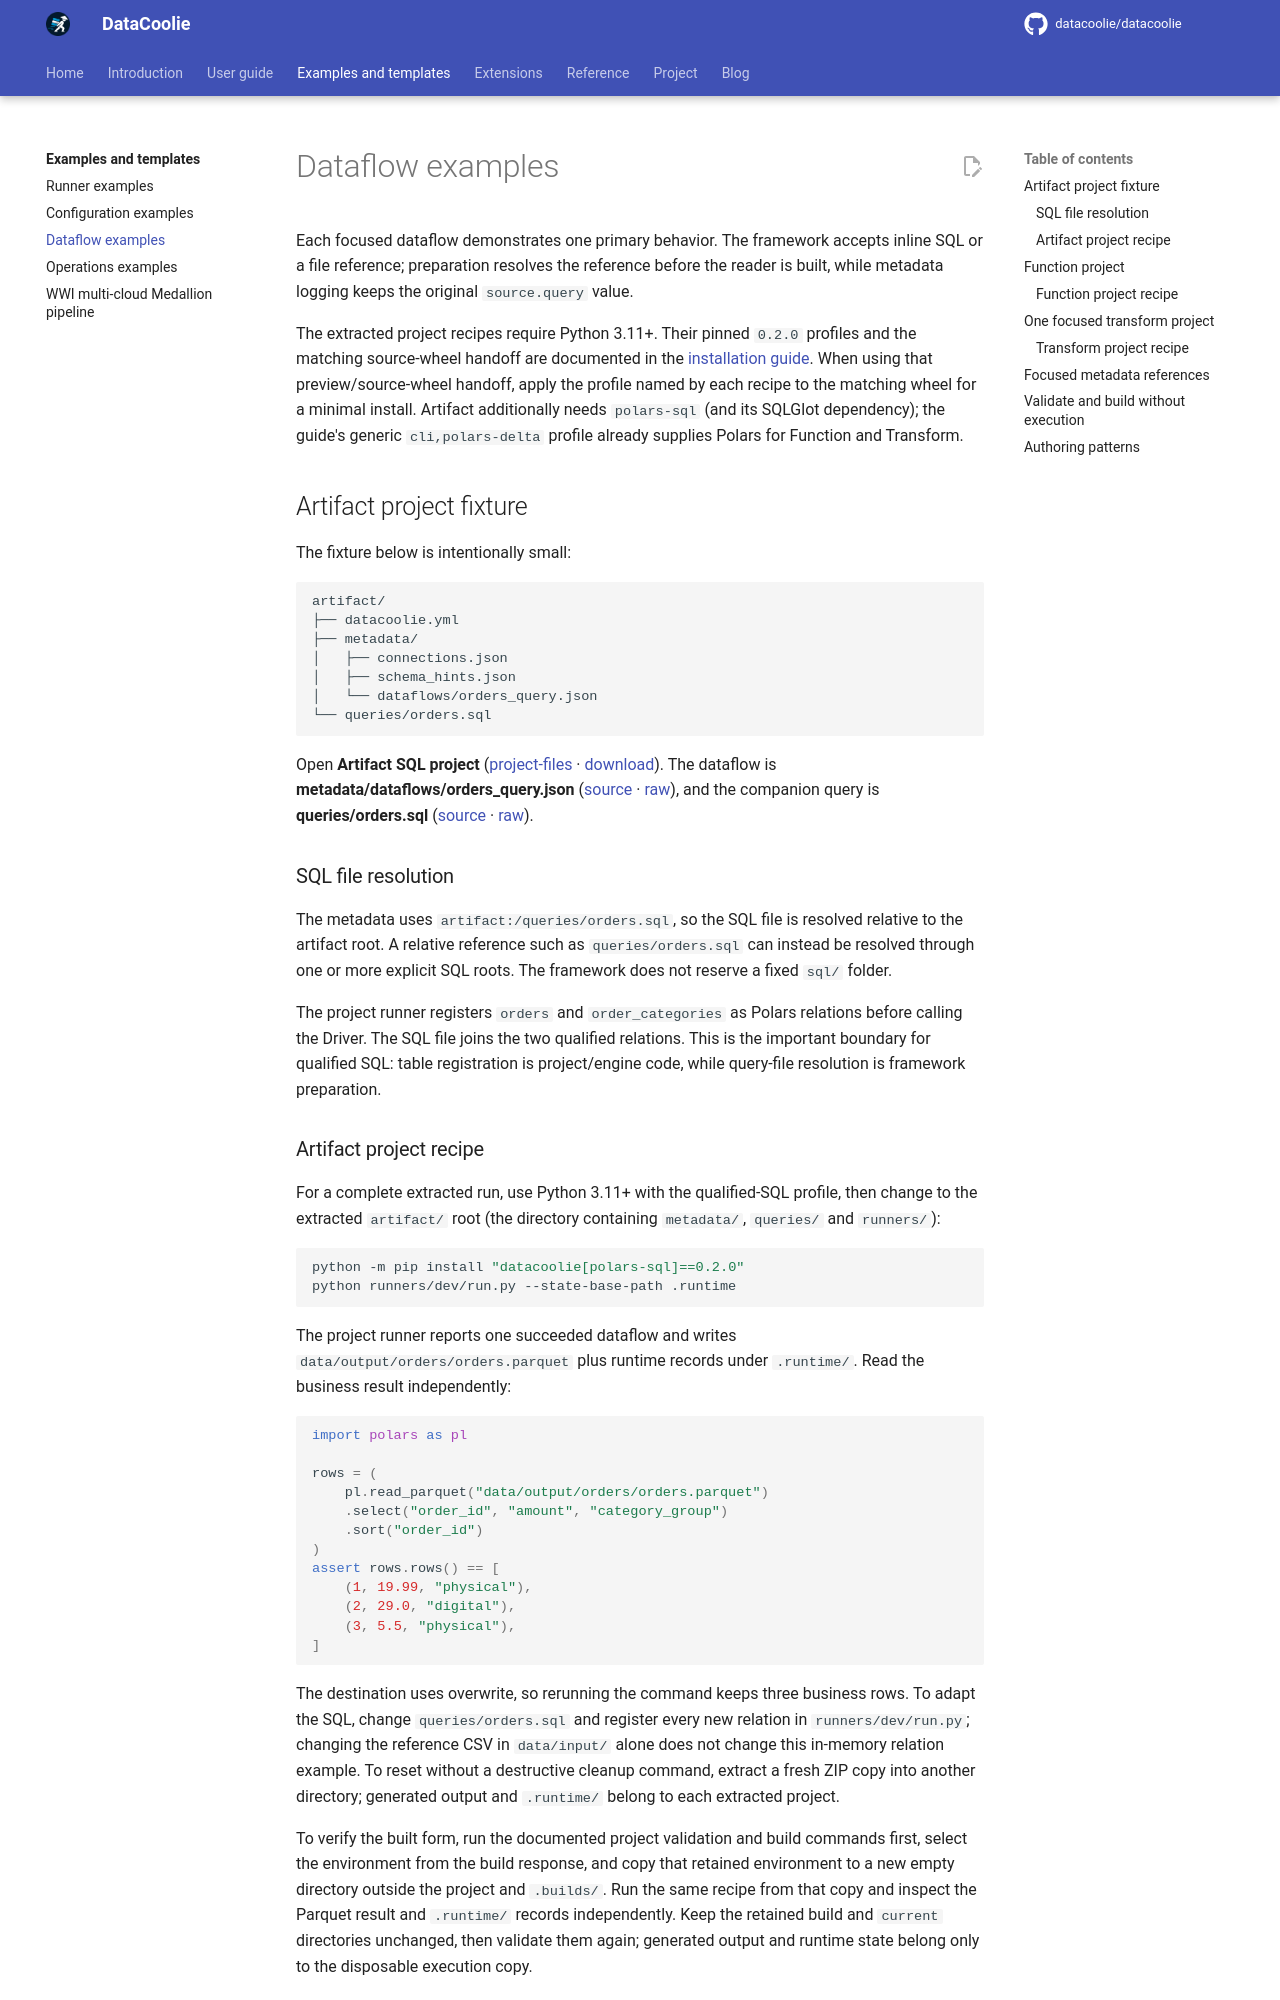

repository: datacoolie/datacoolie · page: examples/dataflows/index.html · generator: mkdocs

---
title: Dataflow examples
description: Focused DataCoolie metadata, inline SQL, SQL-file and artifact-relative dataflow examples.
---

# Dataflow examples

Each focused dataflow demonstrates one primary behavior. The framework accepts
inline SQL or a file reference; preparation resolves the reference before the
reader is built, while metadata logging keeps the original `source.query`
value.

The extracted project recipes require Python 3.11+. Their pinned `0.2.0`
profiles and the matching source-wheel handoff are documented in the
[installation guide](../guide/getting-started/installation.md).
When using that preview/source-wheel handoff, apply the profile named by each
recipe to the matching wheel for a minimal install. Artifact additionally
needs `polars-sql` (and its SQLGlot dependency); the guide's generic
`cli,polars-delta` profile already supplies Polars for Function and Transform.

## Artifact project fixture {#artifact-project-fixture}

The fixture below is intentionally small:

```text
artifact/
├── datacoolie.yml
├── metadata/
│   ├── connections.json
│   ├── schema_hints.json
│   └── dataflows/orders_query.json
└── queries/orders.sql
```

Open **Artifact SQL project** ([project-files](index.md#artifact-project) ·
[download](downloads/artifact.zip)). The dataflow is
**metadata/dataflows/orders_query.json**
([source](source/projects/artifact/metadata/dataflows/orders_query.json.md) ·
[raw](files/projects/artifact/metadata/dataflows/orders_query.json)), and the
companion query is **queries/orders.sql**
([source](source/projects/artifact/queries/orders.sql.md) ·
[raw](files/projects/artifact/queries/orders.sql)).

### SQL file resolution {#sql-file-resolution}

The metadata uses `artifact:/queries/orders.sql`, so the SQL file is resolved
relative to the artifact root. A relative reference such as
`queries/orders.sql` can instead be resolved through one or more explicit SQL
roots. The framework does not reserve a fixed `sql/` folder.

The project runner registers `orders` and `order_categories` as Polars
relations before calling the Driver. The SQL file joins the two qualified
relations. This is the important boundary for qualified SQL: table
registration is project/engine code, while query-file resolution is framework
preparation.

### Artifact project recipe {#artifact-project-recipe}

For a complete extracted run, use Python 3.11+ with the qualified-SQL profile,
then change to the extracted `artifact/` root (the directory
containing `metadata/`, `queries/` and `runners/`):

```bash
python -m pip install "datacoolie[polars-sql]==0.2.0"
python runners/dev/run.py --state-base-path .runtime
```

The project runner reports one succeeded dataflow and writes
`data/output/orders/orders.parquet` plus runtime records under `.runtime/`.
Read the business result independently:

```python
import polars as pl

rows = (
    pl.read_parquet("data/output/orders/orders.parquet")
    .select("order_id", "amount", "category_group")
    .sort("order_id")
)
assert rows.rows() == [
    (1, 19.99, "physical"),
    (2, 29.0, "digital"),
    (3, 5.5, "physical"),
]
```

The destination uses overwrite, so rerunning the command keeps three business
rows. To adapt the SQL, change `queries/orders.sql` and register every new
relation in `runners/dev/run.py`; changing the reference CSV in `data/input/`
alone does not change this in-memory relation example. To reset without a
destructive cleanup command, extract a fresh ZIP copy into another directory;
generated output and `.runtime/` belong to each extracted project.

To verify the built form, run the documented project validation and build
commands first, select the environment from the build response, and copy that
retained environment to a new empty directory outside the project and
`.builds/`. Run the same recipe from that copy and inspect the Parquet result
and `.runtime/` records independently. Keep the retained build and `current`
directories unchanged, then validate them again; generated output and runtime
state belong only to the disposable execution copy.

## Function project {#function-project}
